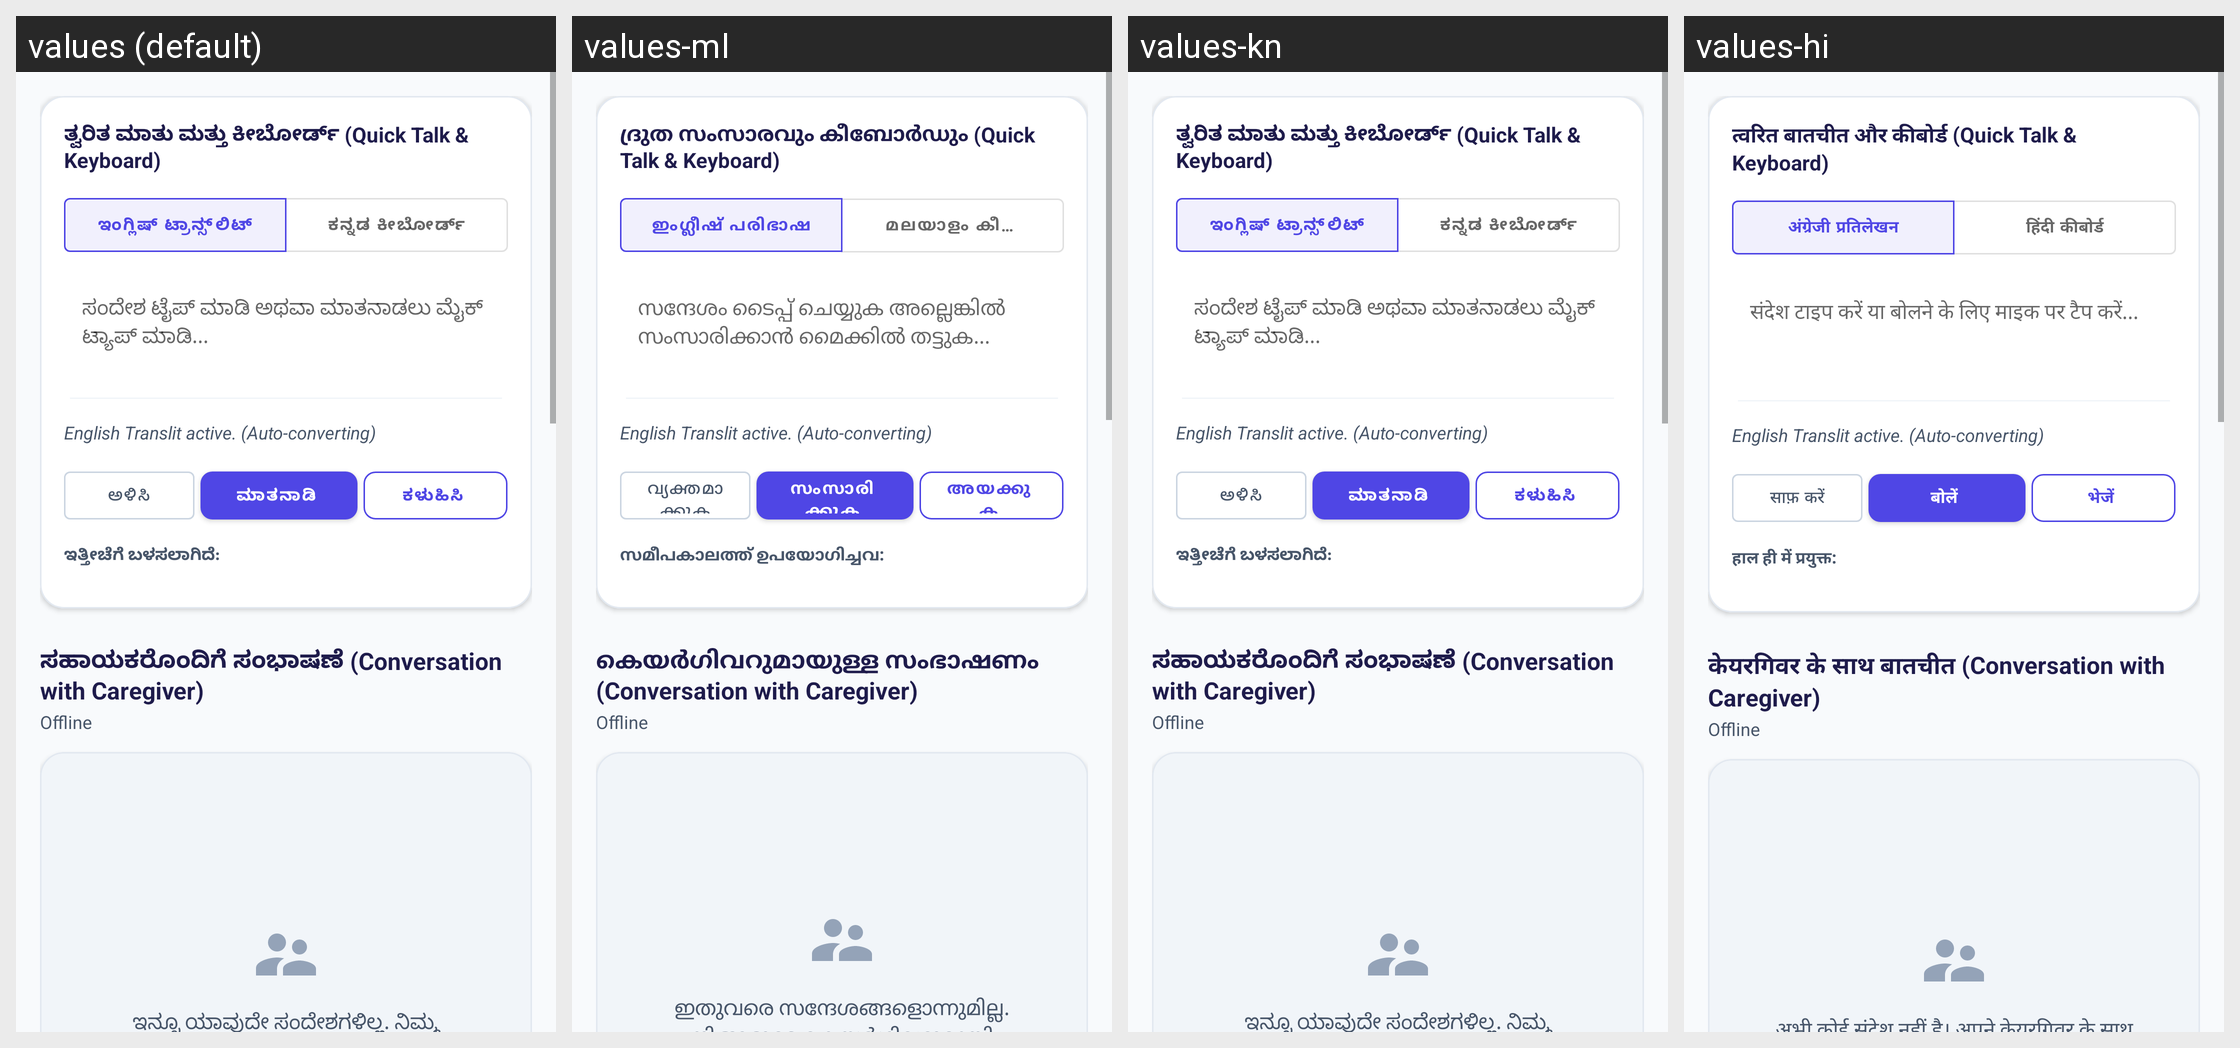

Here is an Android app screen in its default locale and in the app's own translations. Write out the translated-string differences for the strings that appear on this screen.
Android screen res/layout/layout_mute_user_home.xml rendered under 4 locales, left to right: values (default), values-ml, values-kn, values-hi. Device: Nexus 5 (rendered at 1080×1920; each locale shown at half size, 540×960, under a caption strip naming it); theme Theme.SpeechAssistant.
Strings drawn on this screen, with the default value and each locale's value (text and hints the layout hard-codes, and strings that could not be matched under every locale, appear in the picture but are not listed):

quick_talk_title
  values: ತ್ವರಿತ ಮಾತು ಮತ್ತು ಕೀಬೋರ್ಡ್ (Quick Talk & Keyboard)
  values-ml: ദ്രുത സംസാരവും കീബോർഡും (Quick Talk & Keyboard)
  values-kn: ತ್ವರಿತ ಮಾತು ಮತ್ತು ಕೀಬೋರ್ಡ್ (Quick Talk & Keyboard)
  values-hi: त्वरित बातचीत और कीबोर्ड (Quick Talk & Keyboard)

english_translit
  values: ಇಂಗ್ಲಿಷ್ ಟ್ರಾನ್ಸ್‌ಲಿಟ್
  values-ml: ഇംഗ്ലീഷ് പരിഭാഷ
  values-kn: ಇಂಗ್ಲಿಷ್ ಟ್ರಾನ್ಸ್‌ಲಿಟ್
  values-hi: अंग्रेजी प्रतिलेखन

kannada_keyboard
  values: ಕನ್ನಡ ಕೀಬೋರ್ಡ್
  values-ml: മലയാളം കീബോർഡ്
  values-kn: ಕನ್ನಡ ಕೀಬೋರ್ಡ್
  values-hi: हिंदी कीबोर्ड

quick_text_hint
  values: ಸಂದೇಶ ಟೈಪ್ ಮಾಡಿ ಅಥವಾ ಮಾತನಾಡಲು ಮೈಕ್ ಟ್ಯಾಪ್ ಮಾಡಿ...
  values-ml: സന്ദേശം ടൈപ്പ് ചെയ്യുക അല്ലെങ്കിൽ സംസാരിക്കാൻ മൈക്കിൽ തട്ടുക...
  values-kn: ಸಂದೇಶ ಟೈಪ್ ಮಾಡಿ ಅಥವಾ ಮಾತನಾಡಲು ಮೈಕ್ ಟ್ಯಾಪ್ ಮಾಡಿ...
  values-hi: संदेश टाइप करें या बोलने के लिए माइक पर टैप करें...

clear
  values: ಅಳಿಸಿ
  values-ml: വ്യക്തമാക്കുക
  values-kn: ಅಳಿಸಿ
  values-hi: साफ़ करें

speak
  values: ಮಾತನಾಡಿ
  values-ml: സംസാരിക്കുക
  values-kn: ಮಾತನಾಡಿ
  values-hi: बोलें

send
  values: ಕಳುಹಿಸಿ
  values-ml: അയക്കുക
  values-kn: ಕಳುಹಿಸಿ
  values-hi: भेजें

recently_used
  values: ಇತ್ತೀಚೆಗೆ ಬಳಸಲಾಗಿದೆ:
  values-ml: സമീപകാലത്ത് ഉപയോഗിച്ചവ:
  values-kn: ಇತ್ತೀಚೆಗೆ ಬಳಸಲಾಗಿದೆ:
  values-hi: हाल ही में प्रयुक्त:

conversation_caregiver
  values: ಸಹಾಯಕರೊಂದಿಗೆ ಸಂಭಾಷಣೆ (Conversation with Caregiver)
  values-ml: കെയർഗിവറുമായുള്ള സംഭാഷണം (Conversation with Caregiver)
  values-kn: ಸಹಾಯಕರೊಂದಿಗೆ ಸಂಭಾಷಣೆ (Conversation with Caregiver)
  values-hi: केयरगिवर के साथ बातचीत (Conversation with Caregiver)
